Dataset: data (GitHub, RBirkeland/RotationNet). Classes: M5 DIN934 hex nut, M5 DIN985 nyloc nut, M6 DIN934 hex nut, M6 DIN985 nyloc nut.

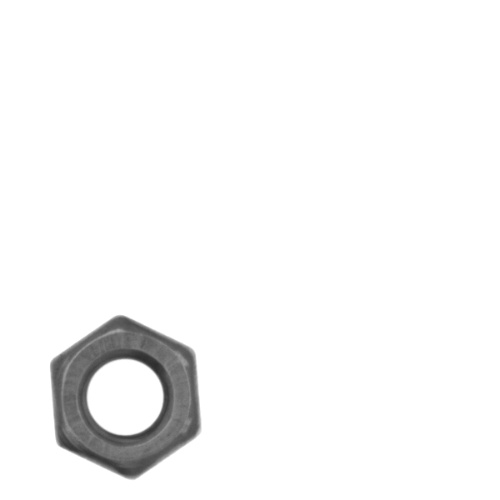
Label: M6 DIN934 hex nut

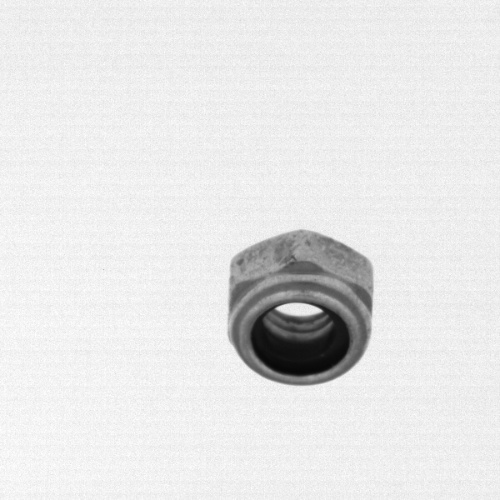
Label: M6 DIN985 nyloc nut

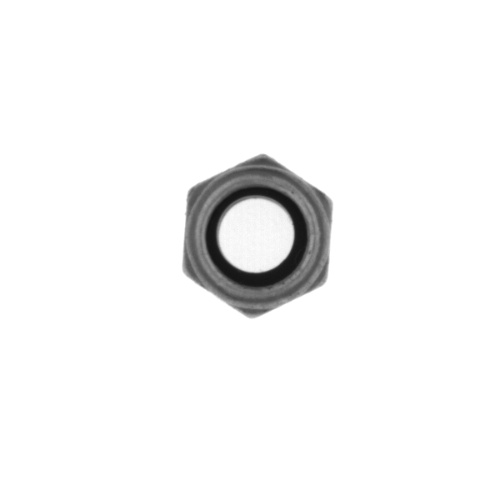
Label: M6 DIN985 nyloc nut

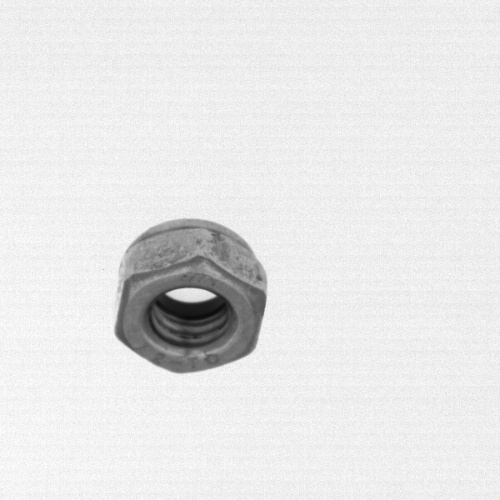
Label: M6 DIN985 nyloc nut

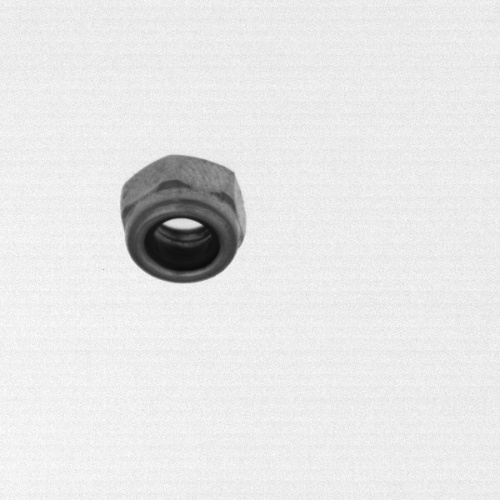
Label: M5 DIN985 nyloc nut

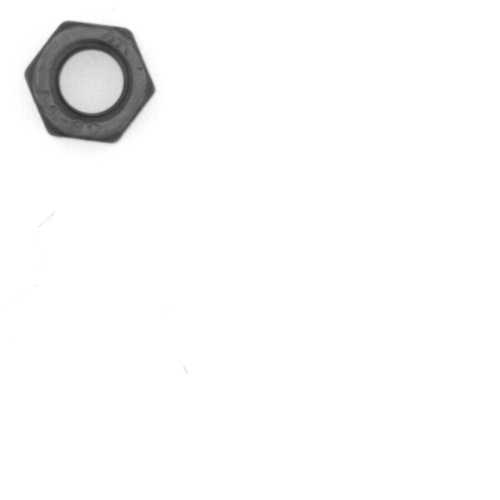
Label: M5 DIN934 hex nut
